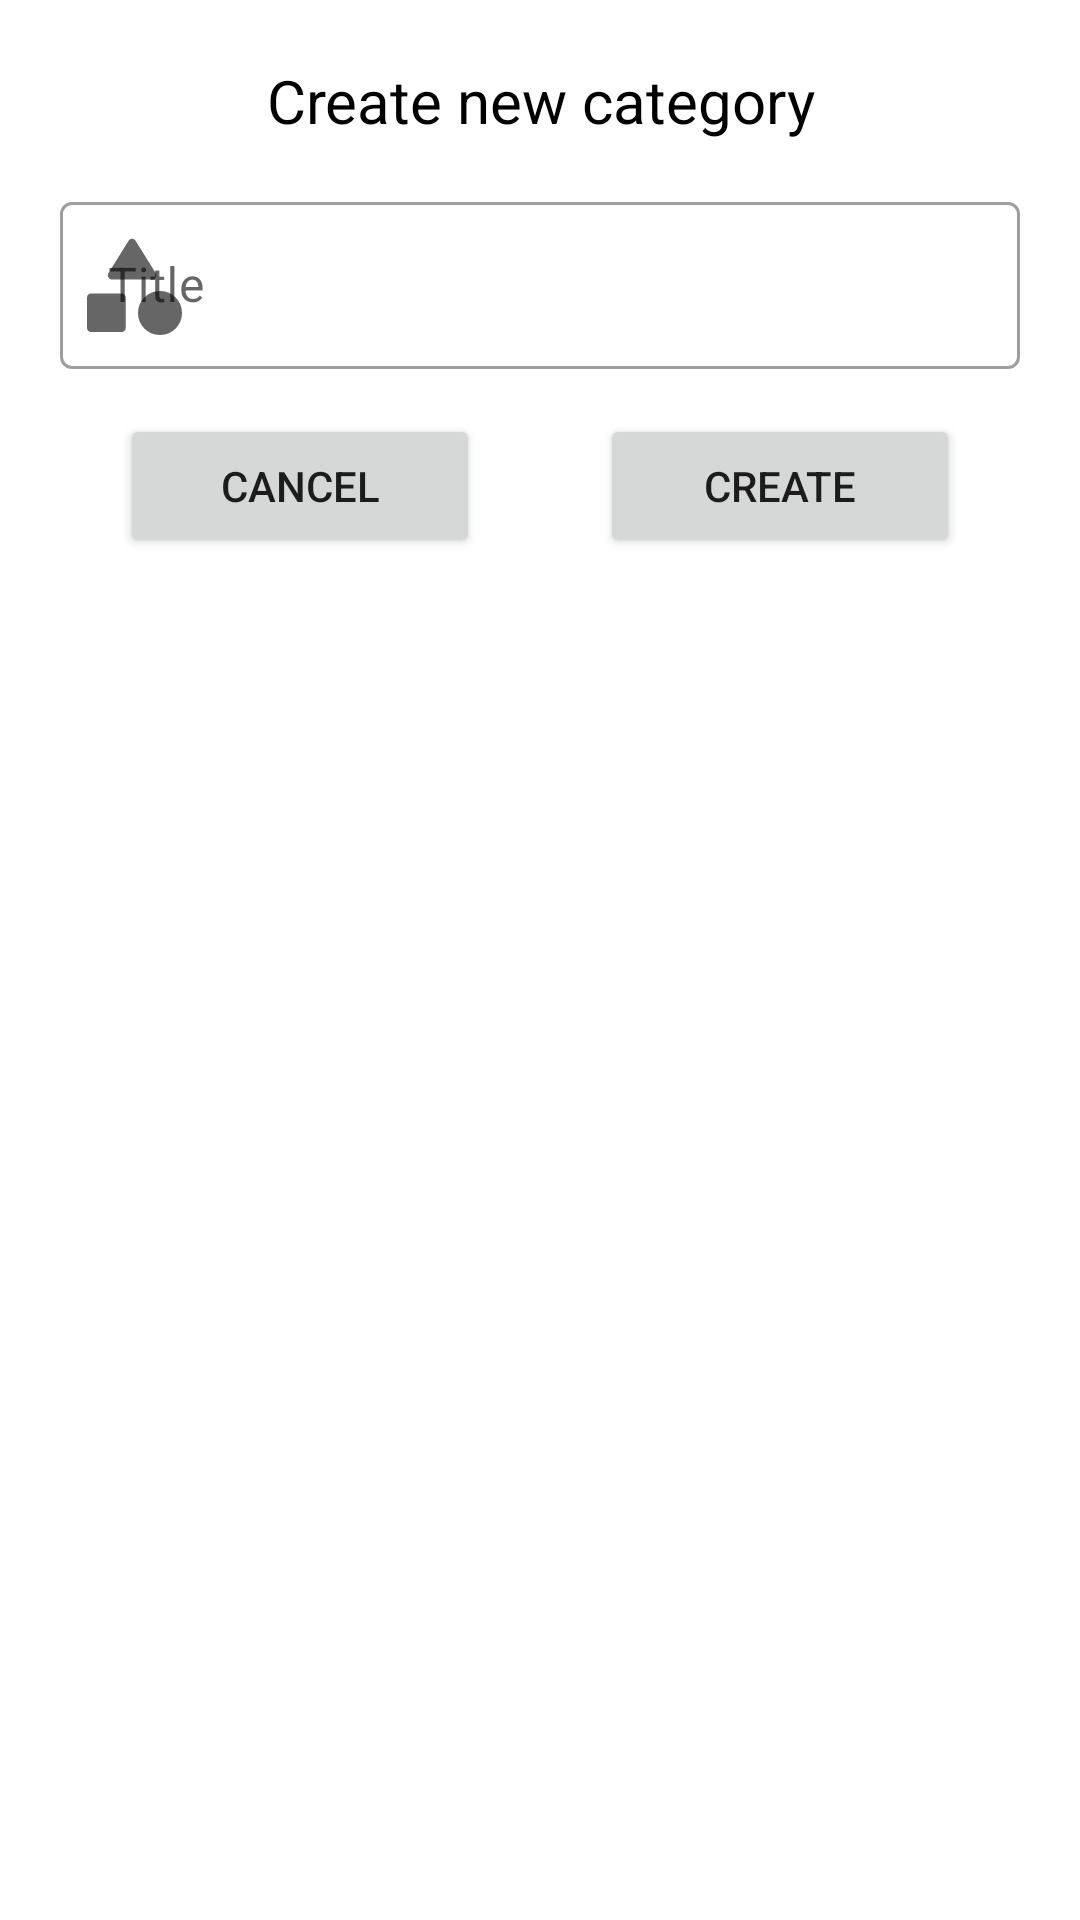

Produce the Android XML layout that renders to this screen, including the resource entries it uses.
<!-- AndroidManifest.xml: application theme Theme.LinkVault -->
<!-- res/layout/category_detail.xml -->
<?xml version="1.0" encoding="utf-8"?>
<LinearLayout xmlns:android="http://schemas.android.com/apk/res/android"
    android:layout_width="match_parent"
    android:layout_height="match_parent"
    xmlns:app="http://schemas.android.com/apk/res-auto"
    android:background="@drawable/modal_background"
    android:orientation="vertical"
    android:paddingLeft="20dp"
    android:paddingRight="20dp"
    android:layout_margin="10dp">

    <TextView
        android:layout_width="match_parent"
        android:layout_height="wrap_content"
        android:id="@+id/tv_create_link"
        android:text="@string/text_create_category"
        android:textAlignment="center"
        android:textColor="@color/black"
        android:textSize="20sp"
        android:layout_marginTop="20dp" />

    <com.google.android.material.textfield.TextInputLayout
        android:layout_width="match_parent"
        android:layout_height="wrap_content"
        android:hint="@string/item_title"
        style="@style/Widget.MaterialComponents.TextInputLayout.OutlinedBox"
        app:startIconDrawable="@drawable/ic_categories_24dp"
        android:layout_marginTop="15dp">

        <com.google.android.material.textfield.TextInputEditText
            android:layout_width="match_parent"
            android:layout_height="wrap_content"
            android:id="@+id/et_title_category"
            android:inputType="text"
            android:textColor="@color/black" />

    </com.google.android.material.textfield.TextInputLayout>

    <LinearLayout
        android:layout_width="match_parent"
        android:layout_height="wrap_content"
        android:orientation="horizontal"
        android:layout_marginTop="15dp"
        android:layout_marginBottom="20dp">

        <Button
            android:layout_width="60dp"
            android:layout_height="wrap_content"
            android:id="@+id/bt_cancel_category"
            android:text="@string/text_cancel"
            android:layout_marginLeft="20dp"
            android:layout_marginRight="20dp"
            android:layout_weight="1" />

        <Button
            android:layout_width="60dp"
            android:layout_height="wrap_content"
            android:id="@+id/bt_create_category"
            android:text="@string/text_create"
            android:layout_marginLeft="20dp"
            android:layout_marginRight="20dp"
            android:layout_weight="1" />

    </LinearLayout>

</LinearLayout>
<!-- resources referenced by this layout -->
<resources>
  <color name="black">#FF000000</color>
  <!-- drawable ic_categories_24dp (drawable) -->
  <vector xmlns:android="http://schemas.android.com/apk/res/android"
      android:width="40dp"
      android:height="40dp"
      android:viewportWidth="960"
      android:viewportHeight="960"
      android:tint="?attr/colorControlNormal">
      <path
          android:fillColor="@android:color/white"
          android:pathData="M291.67,385L452.67,126Q458,118 465,114.17Q472,110.33 480.67,110.33Q489.33,110.33 496.33,114.17Q503.33,118 508.67,126L669.67,385Q675,393.67 674.67,402.67Q674.33,411.67 670,419.33Q665.67,427 658.27,431.5Q650.87,436 641,436L320.33,436Q310.39,436 302.93,431.42Q295.48,426.83 291.33,419.33Q287,411.67 286.67,402.67Q286.33,393.67 291.67,385ZM704,880Q630.67,880 579.33,828.67Q528,777.33 528,704Q528,630.67 579.33,579.33Q630.67,528 704,528Q777.33,528 828.67,579.33Q880,630.67 880,704Q880,777.33 828.67,828.67Q777.33,880 704,880ZM120,823.33L120,580.67Q120,566.5 129.58,556.92Q139.17,547.33 153.33,547.33L396,547.33Q410.17,547.33 419.75,556.92Q429.33,566.5 429.33,580.67L429.33,823.33Q429.33,837.5 419.75,847.08Q410.17,856.67 396,856.67L153.33,856.67Q139.17,856.67 129.58,847.08Q120,837.5 120,823.33Z"/>
  </vector>
  <!-- drawable modal_background (drawable) -->
  <?xml version="1.0" encoding="utf-8"?>
  <shape xmlns:android="http://schemas.android.com/apk/res/android">
  
      <solid
          android:color="@color/white" />
  
      <corners
          android:topLeftRadius="20dp"
          android:topRightRadius="20dp"
          android:bottomLeftRadius="20dp"
          android:bottomRightRadius="20dp" />
  
  </shape>
  <string name="item_title">Title</string>
  <string name="text_cancel">Cancel</string>
  <string name="text_create">Create</string>
  <string name="text_create_category">Create new category</string>
  <style name="Theme.LinkVault" parent="Theme.MaterialComponents.Light.NoActionBar">
          
          <item name="colorPrimary">@color/primaryBlue</item>
          <item name="colorPrimaryVariant">@color/primaryBlue</item>
          <item name="colorOnPrimary">@color/white</item>
          
          <item name="colorSecondary">@color/primaryBlue</item>
          <item name="colorSecondaryVariant">@color/primaryBlue</item>
          <item name="colorOnSecondary">@color/black</item>
          
          <item name="android:statusBarColor">?attr/colorPrimaryVariant</item>
          
      </style>
  <color name="white">#FFFFFFFF</color>
  <color name="primaryBlue">#337ead</color>
</resources>
